Photos from the image-classification dataset "indian_spices" in the GitHub repository lipika1911/mp. Its 12 classes are: caraway seeds, cinnamon stick, cloves, coriander seeds, cumin seeds, dry ginger, dry red chilly, fennel seeds, green cardamom, nutmeg, star anise, stone flowers.

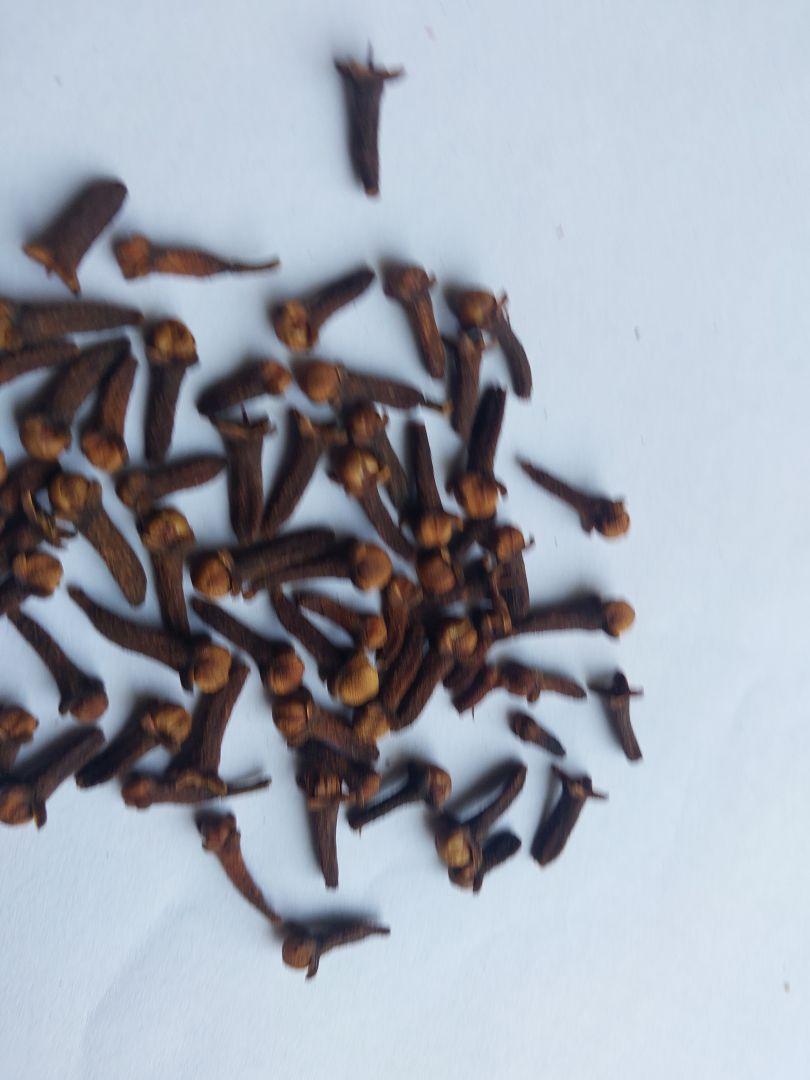
Label: cloves

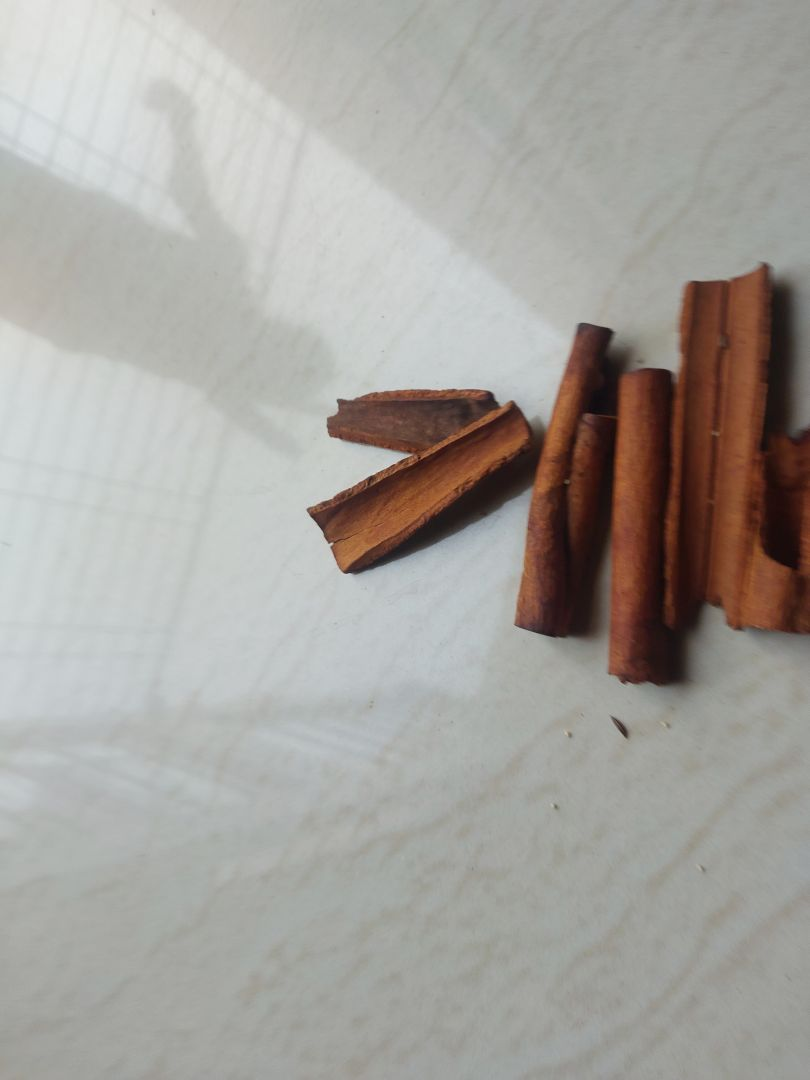
Label: cinnamon stick

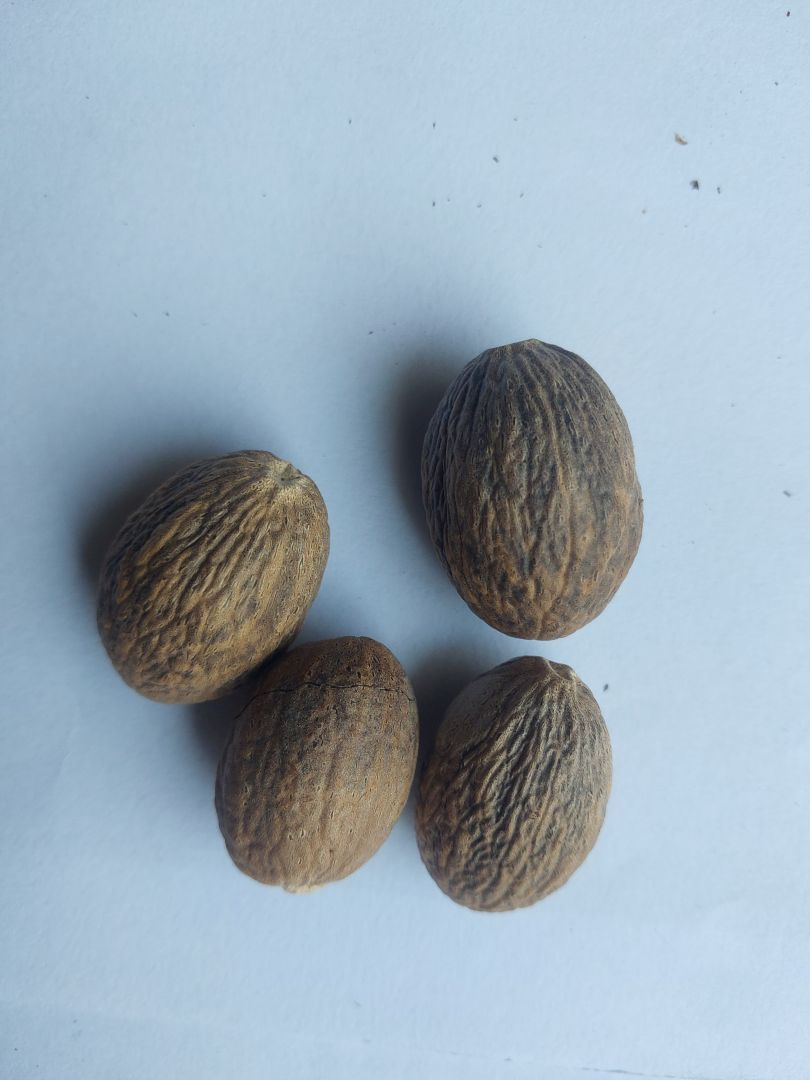
Label: nutmeg

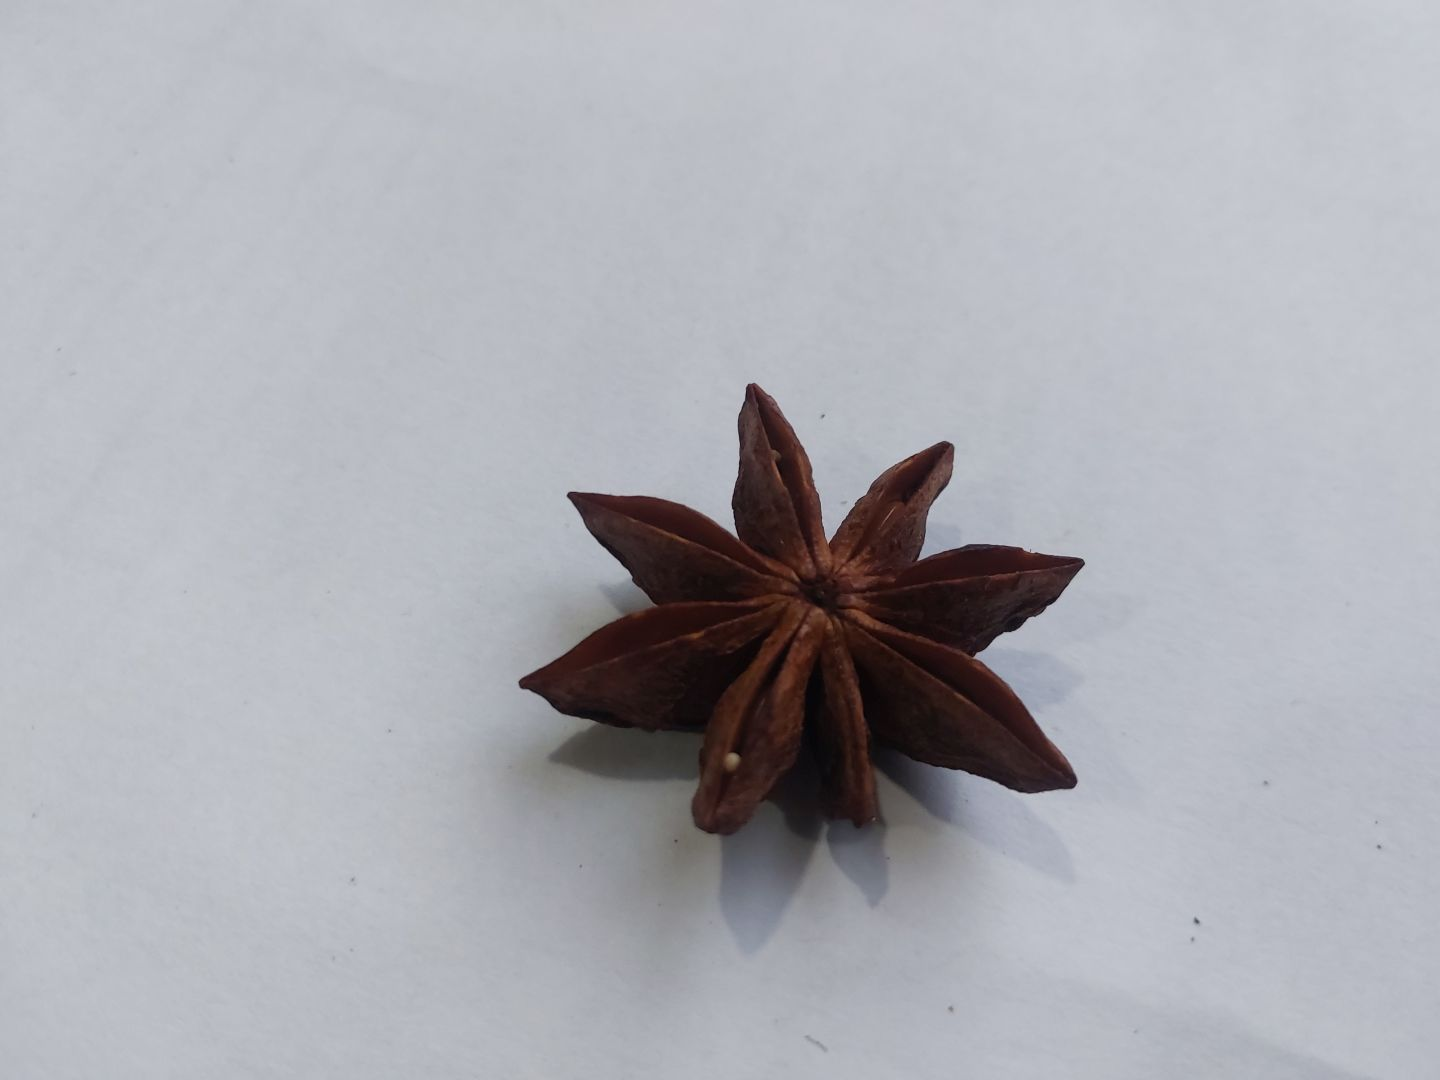
Label: star anise

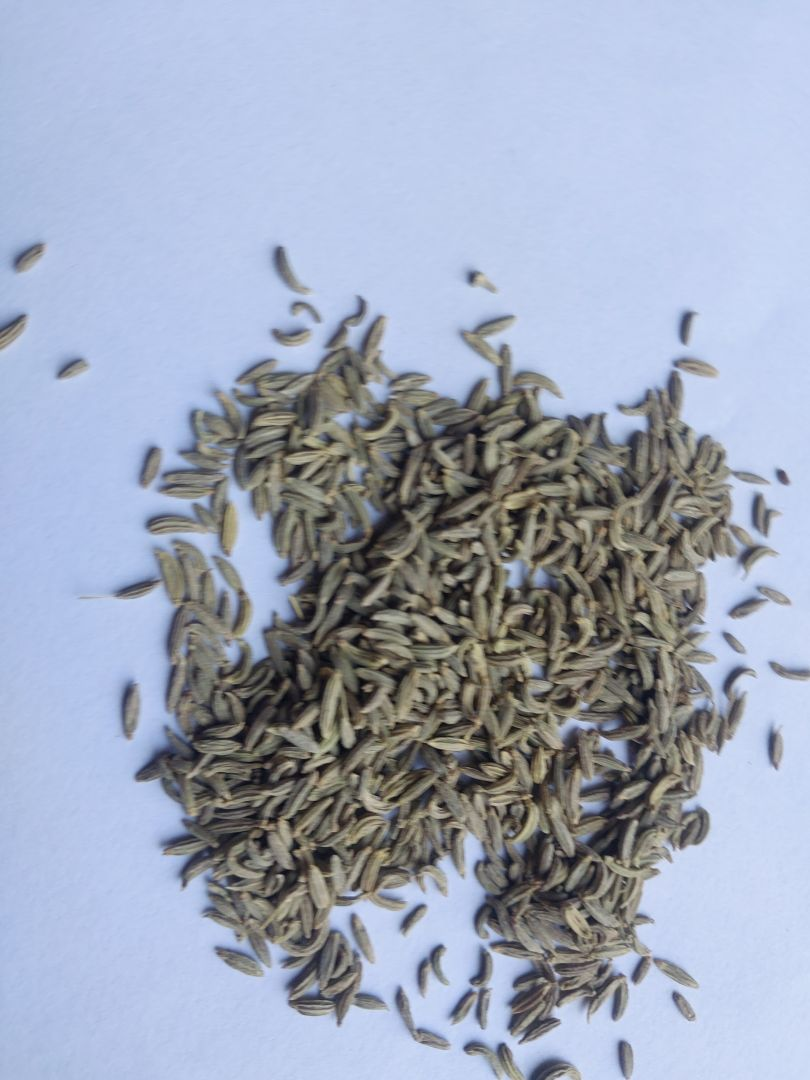
Label: fennel seeds

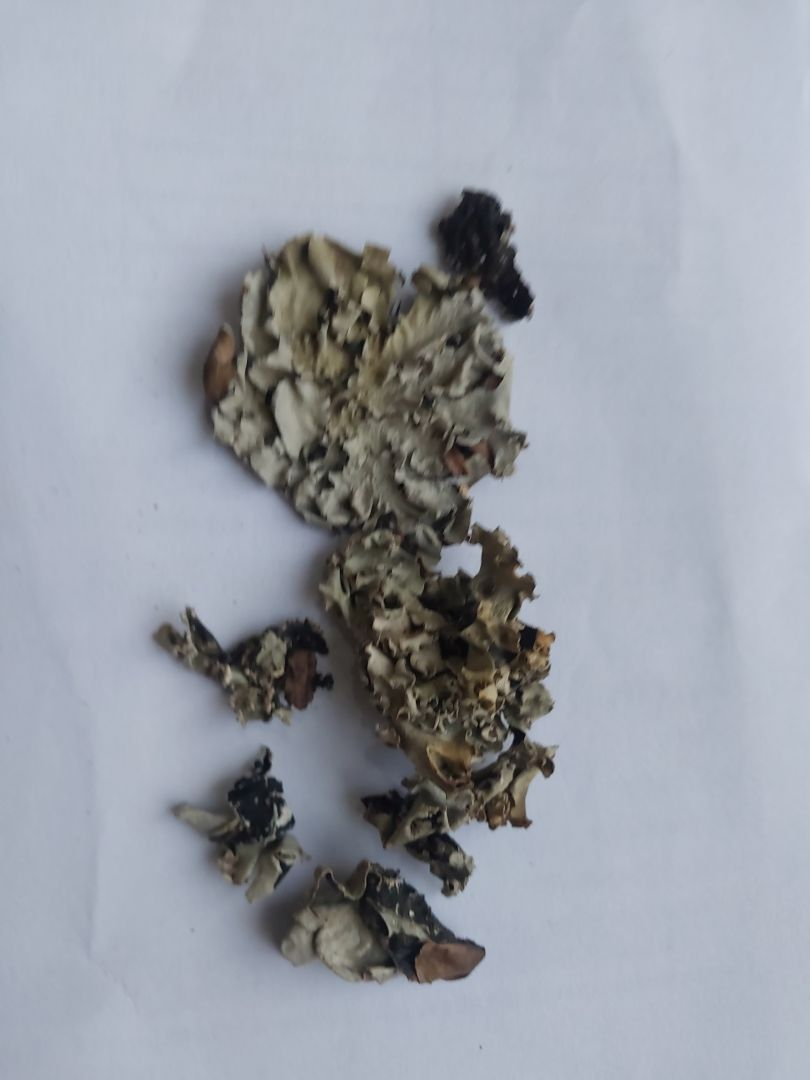
Label: stone flowers
